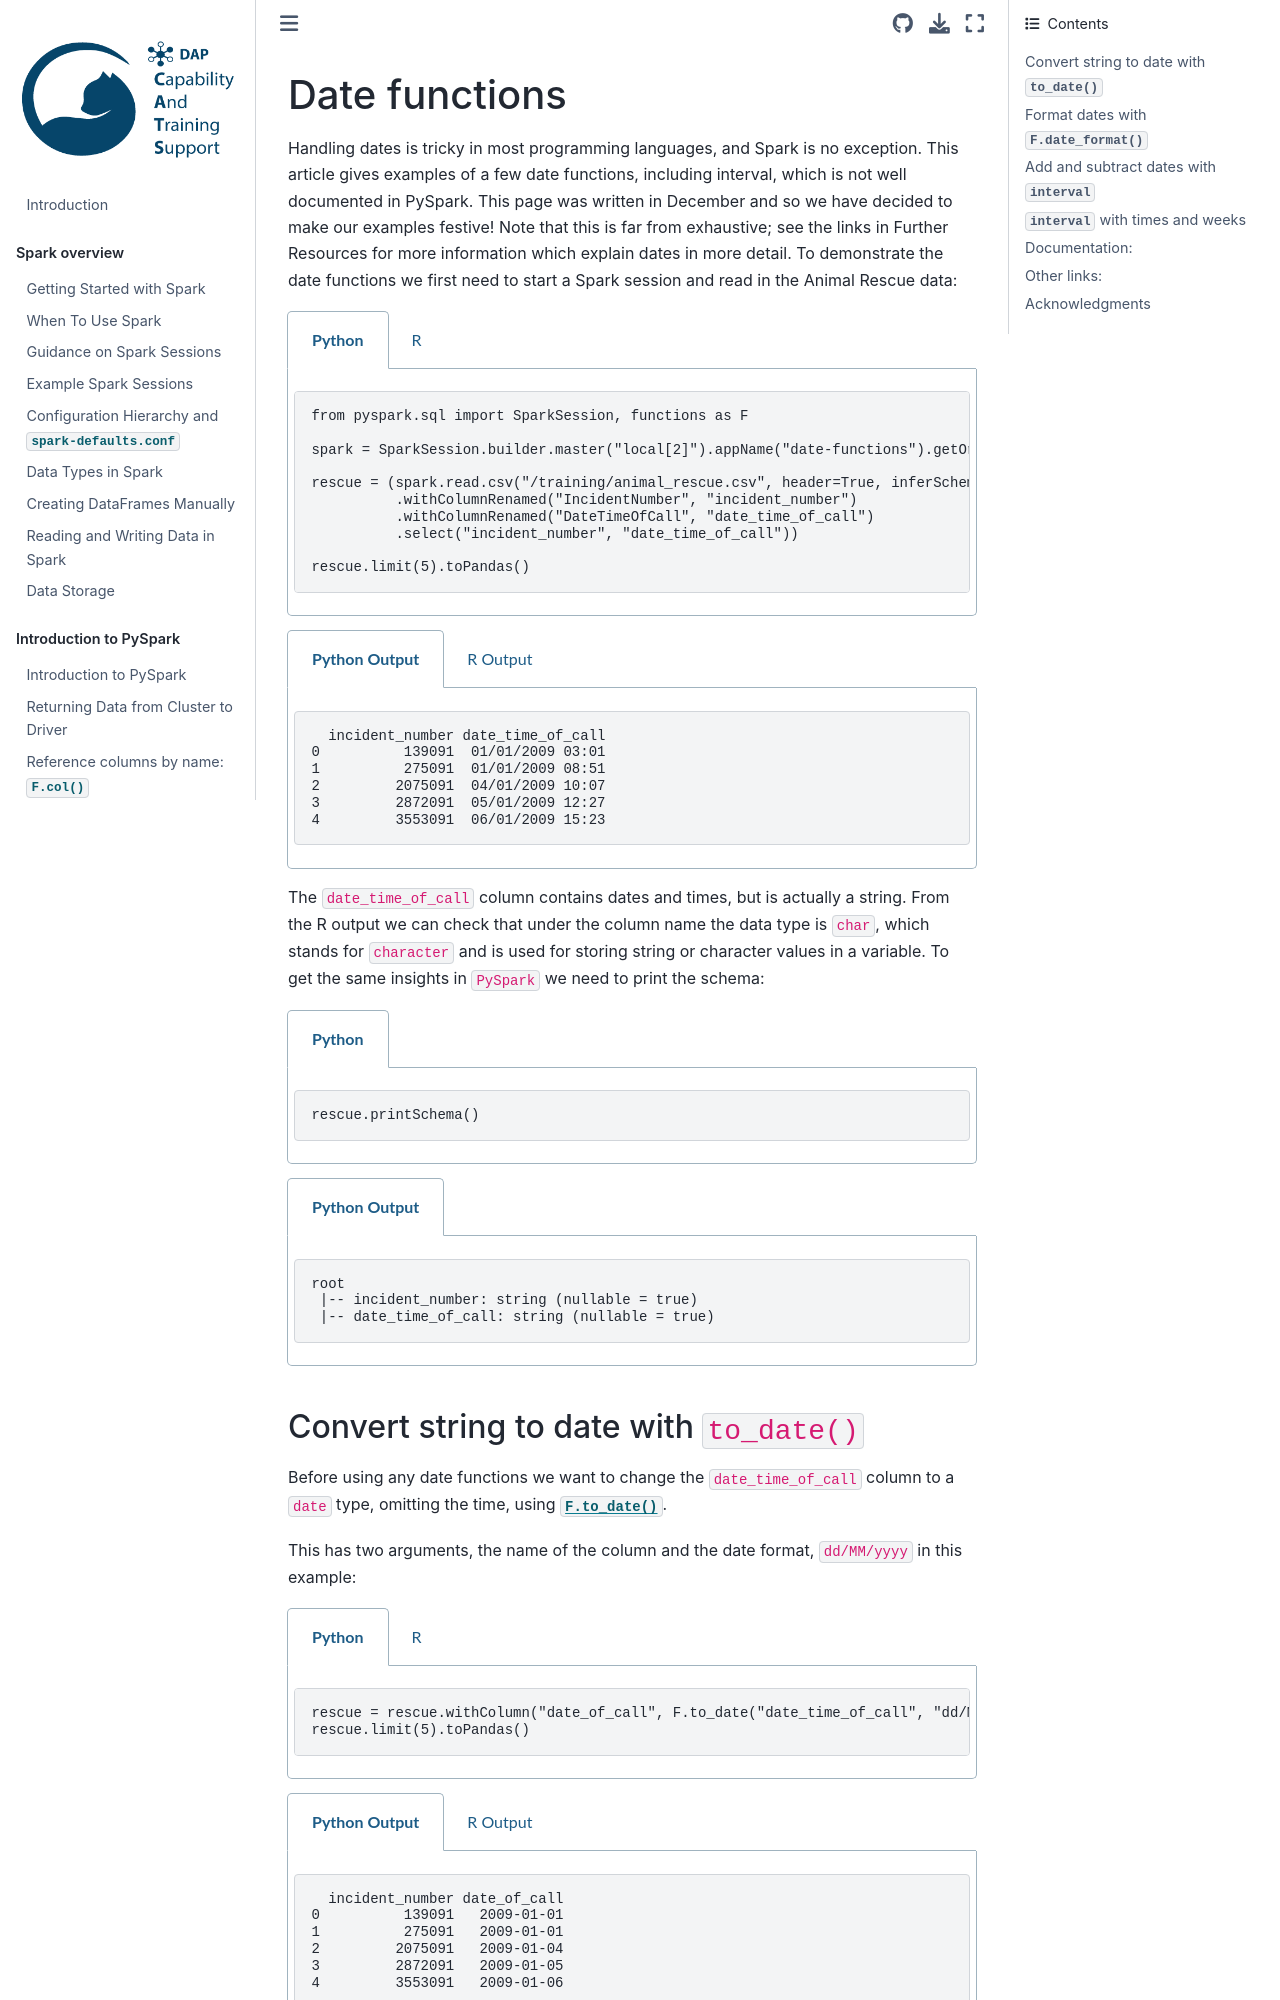

repository: best-practice-and-impact/ons-spark · page: spark-functions/date-functions.html · generator: jekyll

## Date functions

Handling dates is tricky in most programming languages, and Spark is no exception. This article gives examples of a few date functions, including interval, which is not well documented in PySpark. This page was written in December and so we have decided to make our examples festive! Note that this is far from exhaustive; see the links in Further Resources for more information which explain dates in more detail. To demonstrate the date functions we first need to start a Spark session and read in the Animal Rescue data:


````{tabs}
```{code-tab} py
from pyspark.sql import SparkSession, functions as F

spark = SparkSession.builder.master("local[2]").appName("date-functions").getOrCreate()

rescue = (spark.read.csv("/training/animal_rescue.csv", header=True, inferSchema=True)
          .withColumnRenamed("IncidentNumber", "incident_number")
          .withColumnRenamed("DateTimeOfCall", "date_time_of_call")
          .select("incident_number", "date_time_of_call"))

rescue.limit(5).toPandas()
```

```{code-tab} r R
 

library(sparklyr)
library(dplyr)

default_config <- sparklyr::spark_config()

sc <- sparklyr::spark_connect(
    master = "local[2]",
    app_name = "date-functions",
    config = default_config)

rescue <- sparklyr::spark_read_csv(
    sc,
    path="/training/animal_rescue.csv", 
    header=TRUE,
    infer_schema=TRUE) %>%
    rename(
        incident_number = IncidentNumber,
        date_time_of_call = DateTimeOfCall,
       )  %>%
    select(incident_number, date_time_of_call)

rescue

```
````

````{tabs}

```{code-tab} plaintext Python Output
  incident_number date_time_of_call
0          139091  01/01/2009 03:01
1          275091  01/01/2009 08:51
2         2075091  04/01/2009 10:07
3         2872091  05/01/2009 12:27
4         3553091  06/01/2009 15:23
```

```{code-tab} plaintext R Output
# Source: spark<?> [?? x 2]
   incident_number date_time_of_call
   <chr>           <chr>            
 1 139091          01/01/2009 03:01 
 2 275091          01/01/2009 08:51 
 3 2075091         04/01/2009 10:07 
 4 2872091         05/01/2009 12:27 
 5 3553091         06/01/2009 15:23 
 6 3742091         06/01/2009 19:30 
 7 4011091         07/01/2009 06:29 
 8 4211091         07/01/2009 11:55 
 9 4306091         07/01/2009 13:48 
10 4715091         07/01/2009 21:24 
# ℹ more rows
```
````
The `date_time_of_call` column contains dates and times, but is actually a string. From the R output we can check that under the column name the data type is `char`,
which stands for `character`  and is used for storing string or character values in a variable. To get the same insights in `PySpark` we need to print the schema:

````{tabs}
```{code-tab} py
rescue.printSchema()

```
````

````{tabs}

```{code-tab} plaintext Python Output
root
 |-- incident_number: string (nullable = true)
 |-- date_time_of_call: string (nullable = true)
```
````
### Convert string to date with `to_date()`

Before using any date functions we want to change the `date_time_of_call` column to a `date` type, omitting the time, using [`F.to_date()`](https://spark.apache.org/docs/2.4.0/api/python/pyspark.sql.html#pyspark.sql.functions.to_date).

 This has two arguments, the name of the column and the date format, `dd/MM/yyyy` in this example:

````{tabs}
```{code-tab} py
rescue = rescue.withColumn("date_of_call", F.to_date("date_time_of_call", "dd/MM/yyyy")).drop("date_time_of_call")
rescue.limit(5).toPandas()
```

```{code-tab} r R
 
rescue <- rescue %>% mutate(date_of_call = to_date(date_time_of_call, "dd/MM/yyyy"))  %>% 
      select(-c(date_time_of_call))

print(rescue, n = 5)

```
````

````{tabs}

```{code-tab} plaintext Python Output
  incident_number date_of_call
0          139091   2009-01-01
1          275091   2009-01-01
2         2075091   2009-01-04
3         2872091   2009-01-05
4         3553091   2009-01-06
```

```{code-tab} plaintext R Output
# Source: spark<?> [?? x 2]
  incident_number date_of_call
  <chr>           <date>      
1 139091          2009-01-01  
2 275091          2009-01-01  
3 2075091         2009-01-04  
4 2872091         2009-01-05  
5 3553091         2009-01-06  
# ℹ more rows
```
````
From the R output we can confirm that indeed `date_of_call` column is a `date` data type. For `PySpark` we must print the schema to confirm that.

````{tabs}
```{code-tab} py
rescue.printSchema()

```
````

````{tabs}

```{code-tab} plaintext Python Output
root
 |-- incident_number: string (nullable = true)
 |-- date_of_call: date (nullable = true)
```
````
